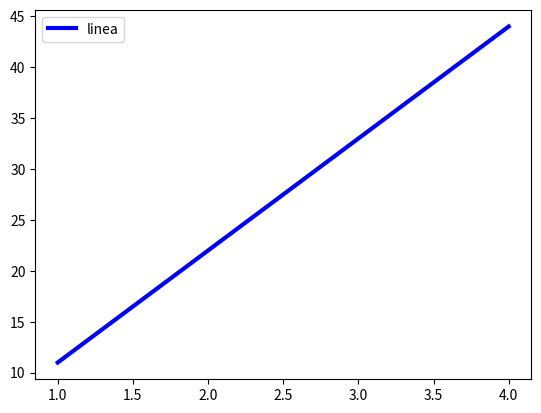

Source code (Python):
# -*- coding: utf-8 -*-
"""
Created on Wed Feb  3 02:25:45 2021

[redacted]
"""


import matplotlib.pyplot as plt

a=[1,2,3,4]
b=[11,22,33,44]

plt.plot(a,b,color='blue',linewidth=3,label='linea')
plt.legend()
plt.show()
